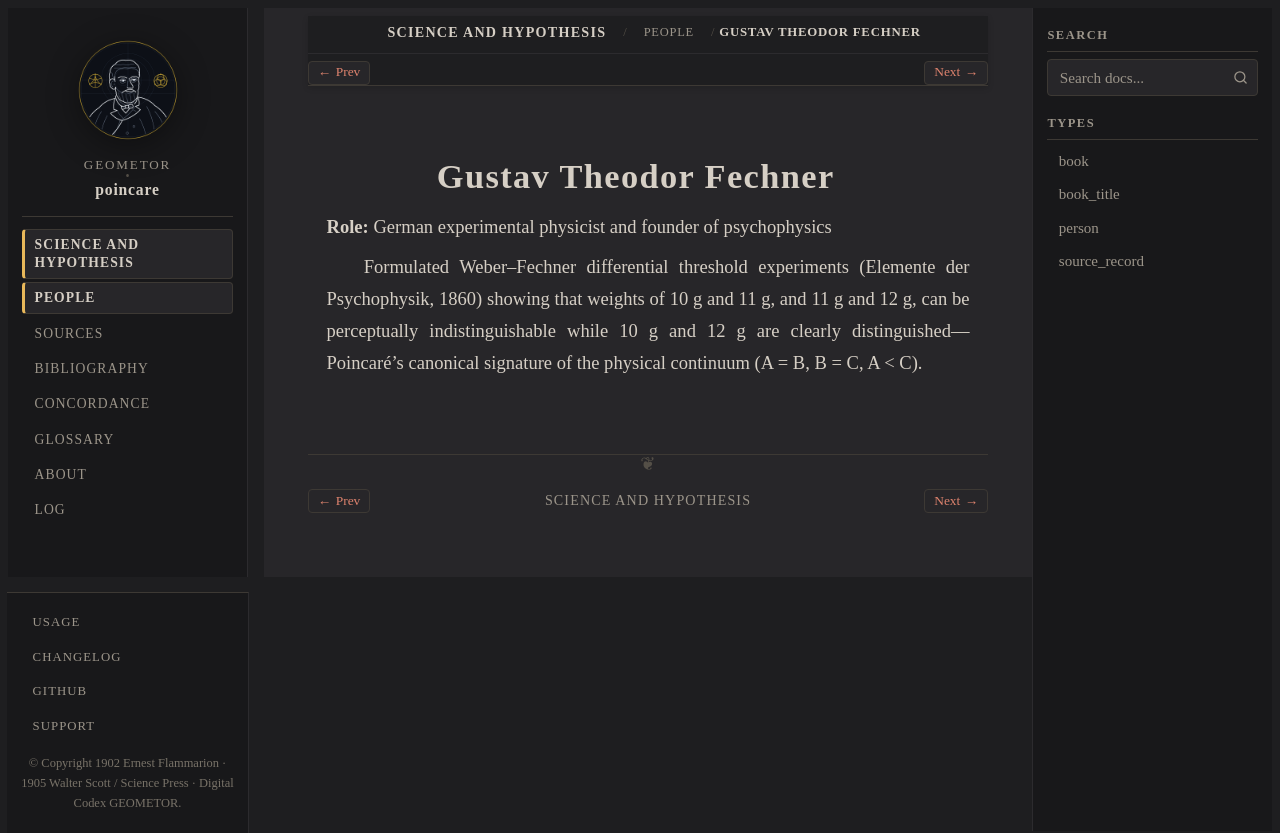

repository: geometor/poincare · page: science_and_hypothesis/people/fechner.html · generator: sphinx

:type: person
:layout: book
:death_year: 1887
:death_label: 1887
:lifespan: 1801–1887
:excerpt: Role: German experimental physicist and founder of psychophysics

.. _person-fechner:

Gustav Theodor Fechner
======================

**Role:** German experimental physicist and founder of psychophysics

Formulated Weber–Fechner differential threshold experiments (Elemente der Psychophysik, 1860) showing that weights of 10 g and 11 g, and 11 g and 12 g, can be perceptually indistinguishable while 10 g and 12 g are clearly distinguished—Poincaré's canonical signature of the physical continuum (A = B, B = C, A < C).
